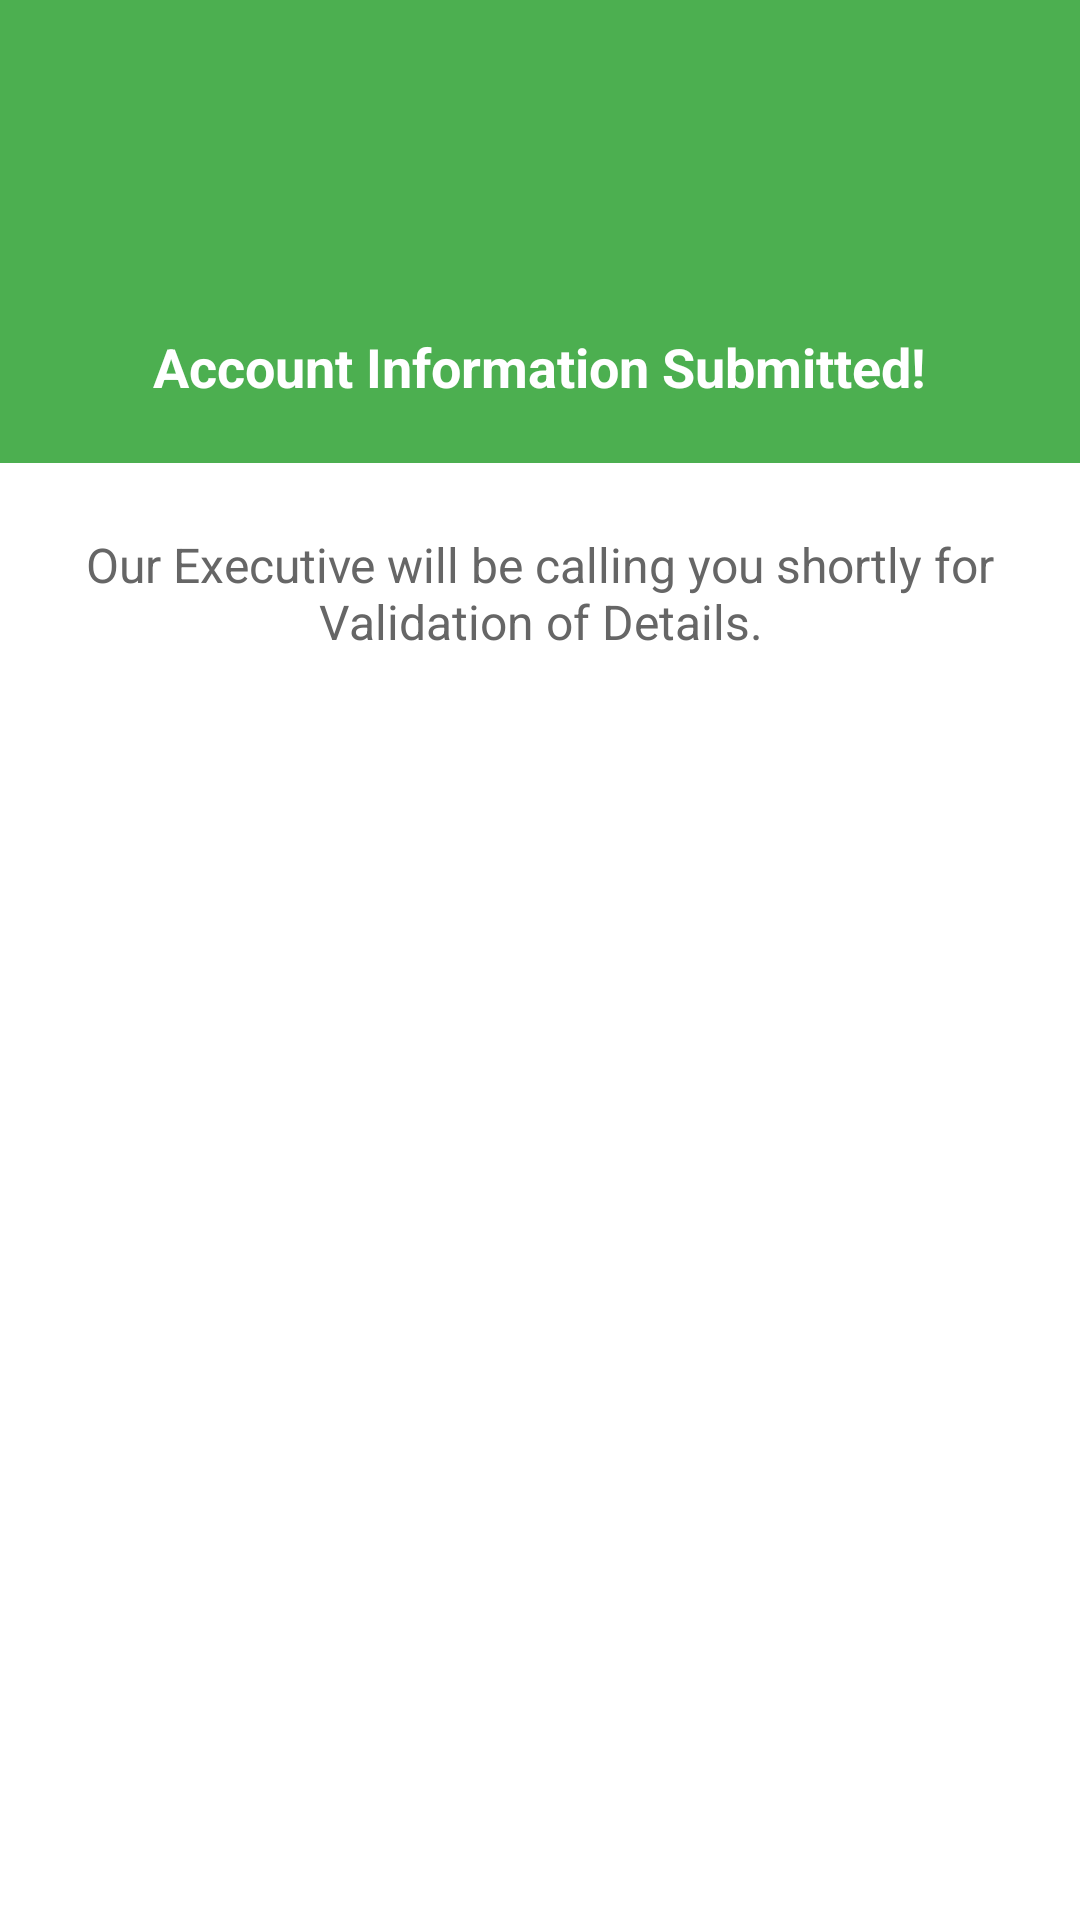

The Android layout XML behind this screen, and the referenced resources:
<!-- AndroidManifest.xml: application theme AppTheme -->
<!-- res/layout/dialog_info.xml -->
<?xml version="1.0" encoding="utf-8"?>
<LinearLayout xmlns:android="http://schemas.android.com/apk/res/android"
    xmlns:app="http://schemas.android.com/apk/res-auto"
    android:layout_width="260dp"
    android:layout_height="wrap_content"
    android:background="@android:color/white"
    android:orientation="vertical">

    <LinearLayout
        android:layout_width="match_parent"
        android:layout_height="wrap_content"
        android:background="@color/green_400"
        android:gravity="center"
        android:minHeight="120dp"
        android:orientation="vertical"
        android:padding="@dimen/spacing_mlarge">

        <ImageView
            android:id="@+id/icon"
            android:layout_width="80dp"
            android:layout_height="80dp"
            android:tint="@android:color/white"
            app:srcCompat="@drawable/ic_verified_user" />

        <TextView
            android:id="@+id/title"
            android:layout_width="wrap_content"
            android:layout_height="wrap_content"
            android:layout_marginTop="@dimen/spacing_middle"
            android:text="Account Information Submitted!"
            android:textAppearance="@style/TextAppearance.AppCompat.Medium"
            android:textColor="@android:color/white"
            android:textStyle="bold" />

    </LinearLayout>

    <LinearLayout
        android:layout_width="match_parent"
        android:layout_height="wrap_content"
        android:gravity="center_vertical|start"
        android:orientation="vertical"
        android:padding="@dimen/spacing_mlarge">

        <TextView
            android:id="@+id/content"
            android:layout_width="wrap_content"
            android:layout_height="wrap_content"
            android:layout_marginTop="@dimen/spacing_small"
            android:text="@string/short_lorem_ipsum"
            android:textAlignment="center"
            android:textAppearance="@style/TextAppearance.AppCompat.Subhead"
            android:textColor="@color/grey_60" />
    </LinearLayout>

    <LinearLayout
        android:id="@+id/lyt_action"
        android:layout_width="match_parent"
        android:layout_height="wrap_content"
        android:layout_marginBottom="@dimen/spacing_large"
        android:gravity="center"
        android:orientation="horizontal">

        <androidx.appcompat.widget.AppCompatButton
            android:id="@+id/bt_close"
            android:layout_width="wrap_content"
            android:layout_height="wrap_content"
            android:background="@drawable/btn_rounded_green"
            style="@style/Widget.AppCompat.Button.Borderless"
            android:paddingLeft="@dimen/spacing_mlarge"
            android:paddingRight="@dimen/spacing_mlarge"
            android:text="Okay"
            android:textColor="@android:color/white" />

    </LinearLayout>

</LinearLayout>
<!-- resources referenced by this layout -->
<resources>
  <color name="green_400">#4CAF50</color>
  <color name="grey_60">#666666</color>
  <dimen name="spacing_large">15dp</dimen>
  <dimen name="spacing_middle">10dp</dimen>
  <dimen name="spacing_mlarge">20dp</dimen>
  <dimen name="spacing_small">3dp</dimen>
  <string name="short_lorem_ipsum">Our Executive will be calling you shortly for Validation of Details.</string>
  <style name="AppTheme" parent="Theme.AppCompat.Light.DarkActionBar">
          
          <item name="colorPrimary">@color/green_400</item>
          <item name="colorPrimaryDark">@color/colorPrimaryDark</item>
          <item name="colorAccent">@color/colorAccent</item>
      </style>
  <color name="colorPrimaryDark">#4CAF50</color>
  <color name="colorAccent">#4CAF50</color>
</resources>
